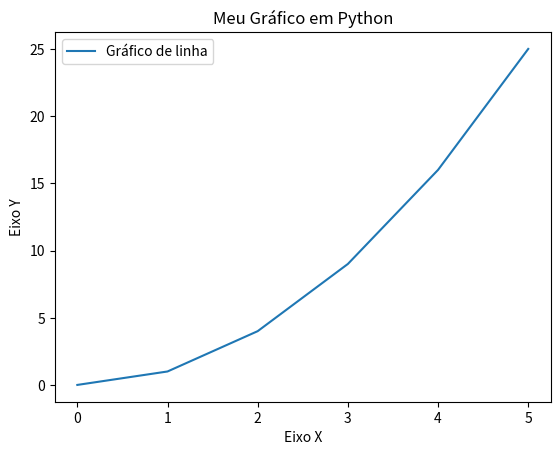

The script that saved this image:
import matplotlib.pyplot as plt

# Dados para o gráfico
x = [0, 1, 2, 3, 4, 5]
y = [0, 1, 4, 9, 16, 25]

# Criando o gráfico
plt.plot(x, y, label = 'Gráfico de linha')

# Personalizações
plt.xlabel('Eixo X')
plt.ylabel('Eixo Y')
plt.title('Meu Gráfico em Python')
plt.legend()

# Mostrando o gráfico
plt.show()